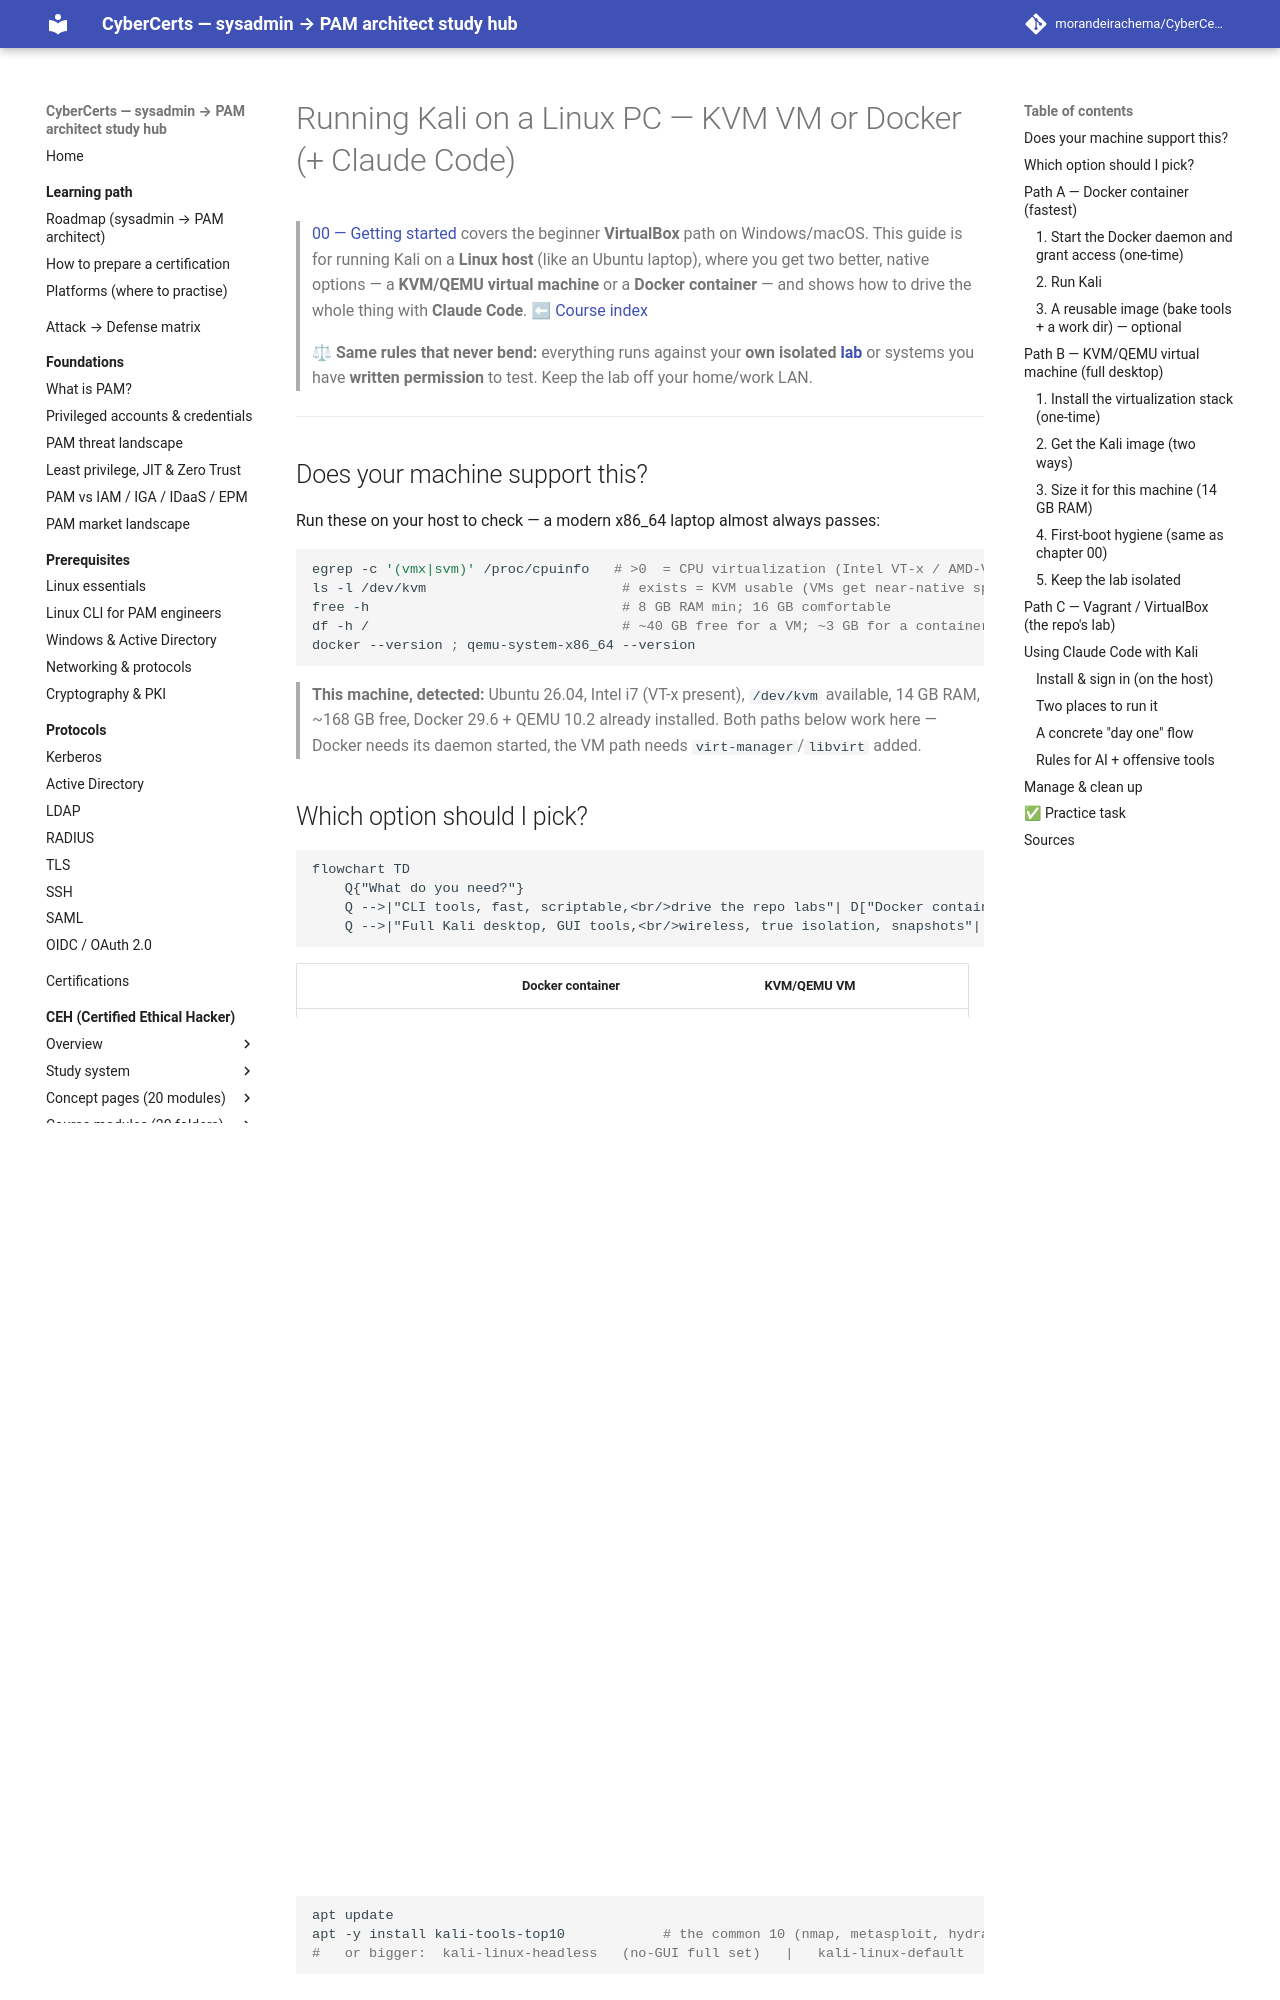

repository: morandeirachema/CyberCerts · page: certs/ceh/kali/running-kali-on-linux/index.html · generator: mkdocs

# Running Kali on a Linux PC — KVM VM or Docker (+ Claude Code)

> [00 — Getting started](00-getting-started.md) covers the beginner **VirtualBox** path on Windows/macOS. This guide is for running Kali on a **Linux host** (like an Ubuntu laptop), where you get two better, native options — a **KVM/QEMU virtual machine** or a **Docker container** — and shows how to drive the whole thing with **Claude Code**. ⬅ [Course index](README.md)

> **⚖ Same rules that never bend:** everything runs against your **own isolated [lab](../labs/README.md)** or systems you have **written permission** to test. Keep the lab off your home/work LAN.

---

## Does your machine support this?

Run these on your host to check — a modern x86_64 laptop almost always passes:

```bash
egrep -c '(vmx|svm)' /proc/cpuinfo   # >0  = CPU virtualization (Intel VT-x / AMD-V)
ls -l /dev/kvm                        # exists = KVM usable (VMs get near-native speed)
free -h                               # 8 GB RAM min; 16 GB comfortable
df -h /                               # ~40 GB free for a VM; ~3 GB for a container
docker --version ; qemu-system-x86_64 --version
```

> **This machine, detected:** Ubuntu 26.04, Intel i7 (VT-x present), `/dev/kvm` available, 14 GB RAM, ~168 GB free, Docker 29.6 + QEMU 10.2 already installed. Both paths below work here — Docker needs its daemon started, the VM path needs `virt-manager`/`libvirt` added.

## Which option should I pick?

```mermaid
flowchart TD
    Q{"What do you need?"}
    Q -->|"CLI tools, fast, scriptable,<br/>drive the repo labs"| D["Docker container<br/>~2 GB · seconds to start"]
    Q -->|"Full Kali desktop, GUI tools,<br/>wireless, true isolation, snapshots"| V["KVM/QEMU VM<br/>~40 GB · minutes to start"]
```

| | **Docker container** | **KVM/QEMU VM** |
|---|---|---|
| Footprint | ~2 GB, starts in seconds | ~40–60 GB, boots like a PC |
| Isolation | Shares the host kernel | Full VM (own kernel) — stronger |
| GUI tools (Burp, Wireshark GUI) | Awkward (needs X11 tricks) | Native desktop |
| Wireless / USB (Module 13) | No monitor mode | **Yes** (USB adapter passthrough) |
| Snapshots / rollback | Rebuild image | `virsh snapshot` — instant undo |
| Best for | Quick tool runs, the [web](../labs/README.md) & [OT](../labs/ot/README.md) labs, CI | The full [Kali course](README.md), GUI, wireless |

**Rule of thumb:** container for *tools and speed*, VM for *the full desktop, GUI, and wireless*. Many people run both.

---

## Path A — Docker container (fastest)

### 1. Start the Docker daemon and grant access (one-time)
```bash
sudo systemctl enable --now docker         # start Docker and enable at boot
sudo usermod -aG docker "$USER"            # run docker without sudo
newgrp docker                              # apply the group now (or log out/in)
docker run --rm hello-world                # verify it works
```

### 2. Run Kali
```bash
# Throwaway shell (nothing persists):
docker run -it --rm kalilinux/kali-rolling

# Persistent, named container you can stop/restart:
docker run -it --name kali kalilinux/kali-rolling
#   later:  docker start -ai kali
```
The base image is tiny (no tools). Inside the container, add a toolset:
```bash
apt update
apt -y install kali-tools-top10            # the common 10 (nmap, metasploit, hydra…)
#   or bigger:  kali-linux-headless   (no-GUI full set)   |   kali-linux-default
```
